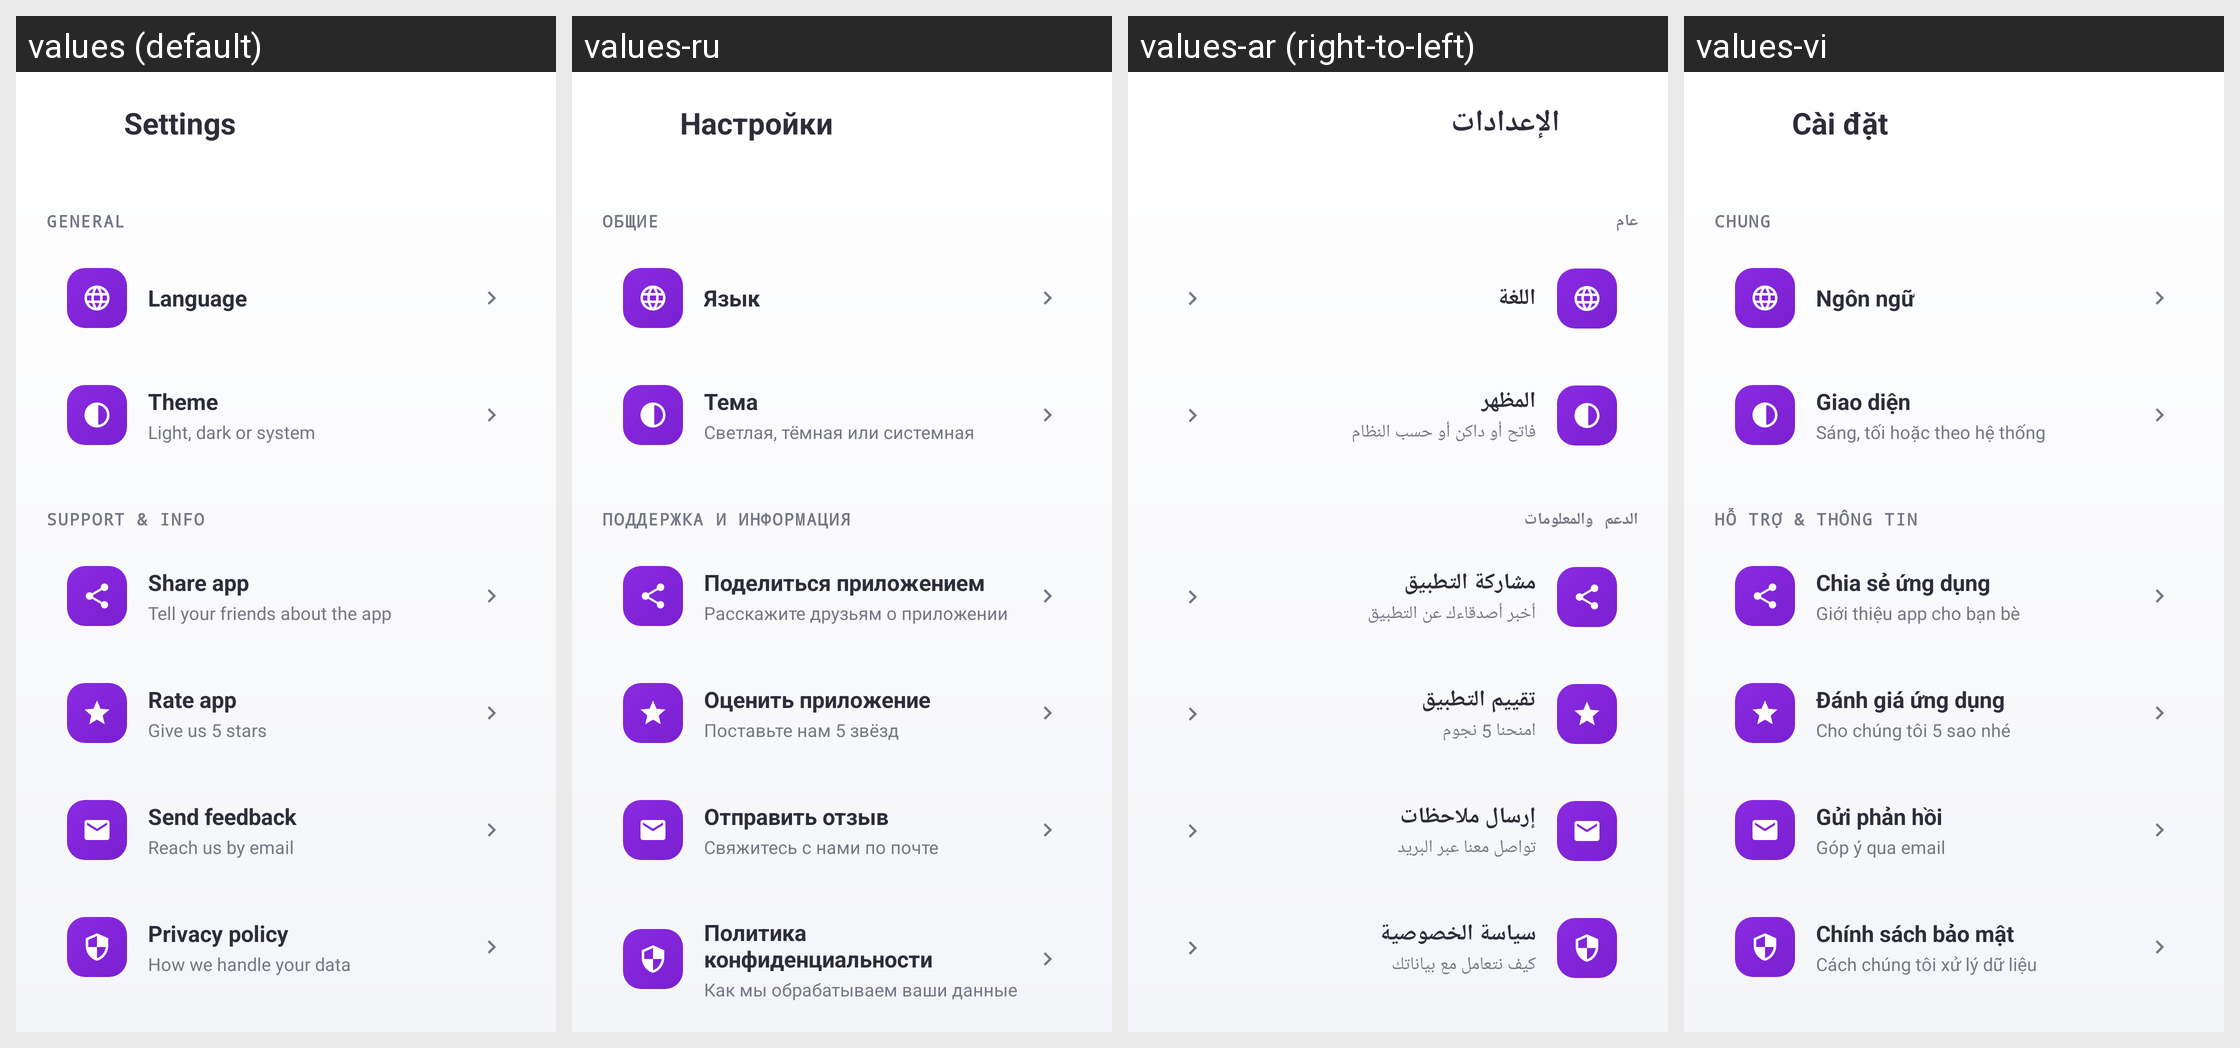

The same Android screen rendered under several of its app's locales, left to right. List the strings drawn on it with the default value and each locale's translation.
Android screen res/layout/activity_settings.xml rendered under 4 locales, left to right: values (default), values-ru, values-ar (right-to-left), values-vi. Device: Nexus 5 (rendered at 1080×1920; each locale shown at half size, 540×960, under a caption strip naming it); theme Theme.StyleSwap.
Other locales in the repository, not shown: values-bn, values-de, values-es, values-fr, values-hi, values-in, values-it, values-ja, values-ko, values-mr, values-pt, values-ta, values-th, values-tr, values-ur, values-zh.
Strings drawn on this screen, with the default value and each locale's value (text and hints the layout hard-codes, and strings that could not be matched under every locale, appear in the picture but are not listed):

settings_title
  values: Settings
  values-ru: Настройки
  values-ar: الإعدادات
  values-vi: Cài đặt

settings_general
  values: General
  values-ru: Общие
  values-ar: عام
  values-vi: Chung

settings_language
  values: Language
  values-ru: Язык
  values-ar: اللغة
  values-vi: Ngôn ngữ

settings_theme
  values: Theme
  values-ru: Тема
  values-ar: المظهر
  values-vi: Giao diện

settings_theme_desc
  values: Light, dark or system
  values-ru: Светлая, тёмная или системная
  values-ar: فاتح أو داكن أو حسب النظام
  values-vi: Sáng, tối hoặc theo hệ thống

settings_support
  values: Support & Info
  values-ru: Поддержка и информация
  values-ar: الدعم والمعلومات
  values-vi: Hỗ trợ & Thông tin

settings_share
  values: Share app
  values-ru: Поделиться приложением
  values-ar: مشاركة التطبيق
  values-vi: Chia sẻ ứng dụng

settings_share_desc
  values: Tell your friends about the app
  values-ru: Расскажите друзьям о приложении
  values-ar: أخبر أصدقاءك عن التطبيق
  values-vi: Giới thiệu app cho bạn bè

settings_rate
  values: Rate app
  values-ru: Оценить приложение
  values-ar: تقييم التطبيق
  values-vi: Đánh giá ứng dụng

settings_rate_desc
  values: Give us 5 stars
  values-ru: Поставьте нам 5 звёзд
  values-ar: امنحنا 5 نجوم
  values-vi: Cho chúng tôi 5 sao nhé

settings_feedback
  values: Send feedback
  values-ru: Отправить отзыв
  values-ar: إرسال ملاحظات
  values-vi: Gửi phản hồi

settings_feedback_desc
  values: Reach us by email
  values-ru: Свяжитесь с нами по почте
  values-ar: تواصل معنا عبر البريد
  values-vi: Góp ý qua email

settings_privacy
  values: Privacy policy
  values-ru: Политика конфиденциальности
  values-ar: سياسة الخصوصية
  values-vi: Chính sách bảo mật

settings_privacy_desc
  values: How we handle your data
  values-ru: Как мы обрабатываем ваши данные
  values-ar: كيف نتعامل مع بياناتك
  values-vi: Cách chúng tôi xử lý dữ liệu
